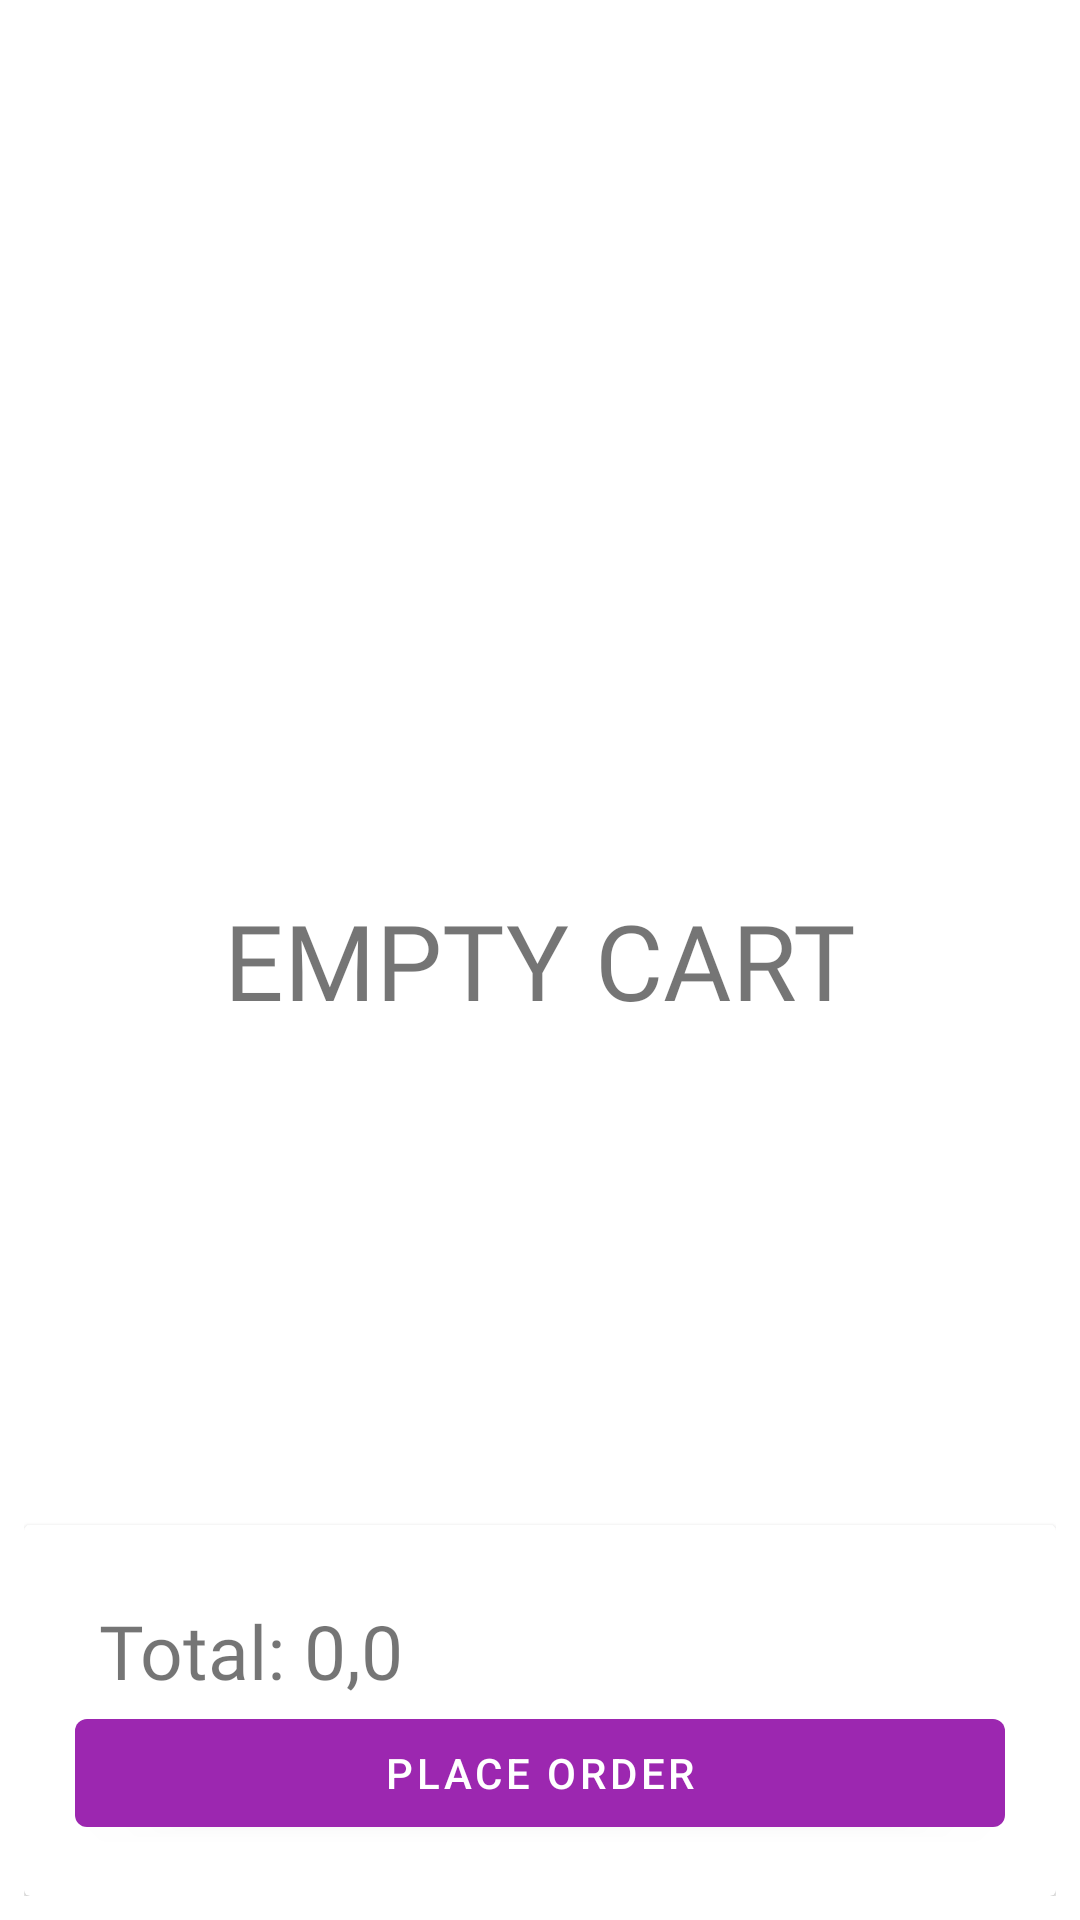

Layout XML and referenced resources for this Android screen:
<!-- AndroidManifest.xml: application theme Theme.Food_Delevery -->
<!-- res/layout/fragment_cart.xml -->
<?xml version="1.0" encoding="utf-8"?>
<RelativeLayout xmlns:android="http://schemas.android.com/apk/res/android"
    xmlns:tools="http://schemas.android.com/tools"
    android:layout_width="match_parent"
    android:layout_height="match_parent"
    tools:context=".ui.Cart.CartFragment"
    android:padding="8dp"
    android:background="@color/white">


    <androidx.recyclerview.widget.RecyclerView
        android:id="@+id/recycler_cart"
        android:layout_width="match_parent"
        android:layout_height="match_parent"
        android:layout_above="@+id/group_place_holder" />

    <TextView
        android:id="@+id/txt_empty_catt"
        android:layout_width="wrap_content"
        android:layout_height="wrap_content"
        android:layout_centerInParent="true"
        android:layout_marginStart="9dp"
        android:layout_marginTop="9dp"
        android:layout_marginEnd="9dp"
        android:fontFamily="@font/allerta"
        android:text="EMPTY CART"
        android:textSize="35sp" />

    <androidx.cardview.widget.CardView
        android:layout_width="match_parent"
        android:layout_height="wrap_content"
        android:id="@+id/group_place_holder"
        android:layout_alignParentBottom="true">

        <LinearLayout
            android:layout_width="match_parent"
            android:layout_height="wrap_content"
            android:padding="8dp"
            android:orientation="vertical"
            android:layout_margin="9dp">

            <TextView
            android:id="@+id/txt_total_price"
                android:layout_width="wrap_content"
                android:layout_height="wrap_content"
                android:fontFamily="@font/roboto_medium"
                android:text="Total: 0,0"
                android:textSize="25sp"
                android:layout_marginStart="8dp"
                android:layout_marginEnd="8dp"
                android:layout_marginTop="8dp"

                />

            <com.google.android.material.button.MaterialButton
                android:layout_width="match_parent"
                android:layout_height="wrap_content"
                android:id="@+id/btn_place_order"
                android:text="Place Order"/>


        </LinearLayout>
    </androidx.cardview.widget.CardView>
</RelativeLayout>
<!-- resources referenced by this layout -->
<resources>
  <color name="white">#FFFFFFFF</color>
  <style name="Theme.Food_Delevery" parent="Theme.MaterialComponents.Light.NoActionBar">
          
          <item name="colorPrimary">@color/purple_500</item>
          <item name="colorPrimaryVariant">@color/purple_700</item>
          <item name="colorOnPrimary">@color/white</item>
          
          <item name="colorSecondary">@color/teal_200</item>
          <item name="colorSecondaryVariant">@color/teal_700</item>
          <item name="colorOnSecondary">@color/black</item>
          
          <item name="android:statusBarColor" tools:targetApi="l">?attr/colorPrimaryVariant</item>
          
      </style>
  <color name="purple_500">#9C27B0</color>
  <color name="purple_700">#7B1FA2</color>
  <color name="teal_200">#80CBC4</color>
  <color name="teal_700">#00796B</color>
  <color name="black">#FF000000</color>
</resources>
